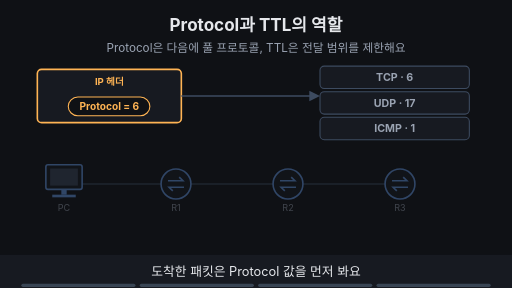
t = 0.00 s
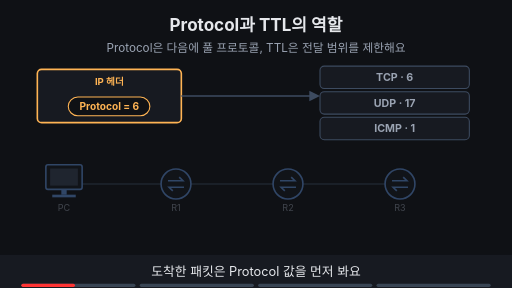
t = 1.88 s
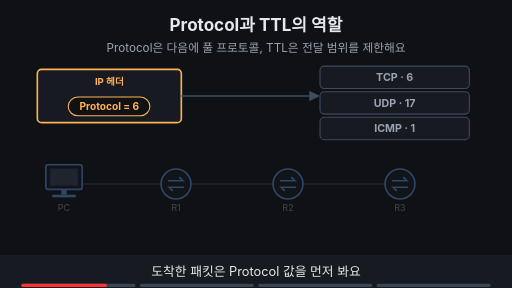
t = 3.00 s
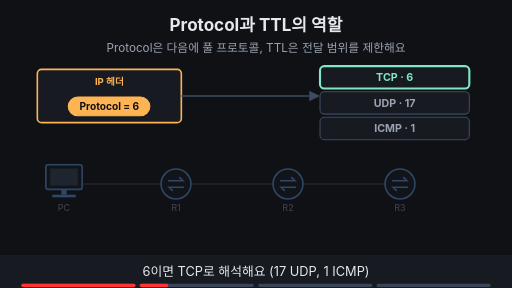
t = 5.00 s
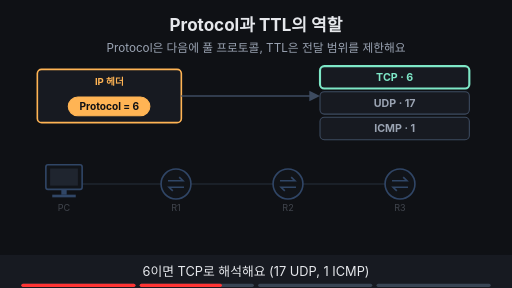
t = 6.88 s
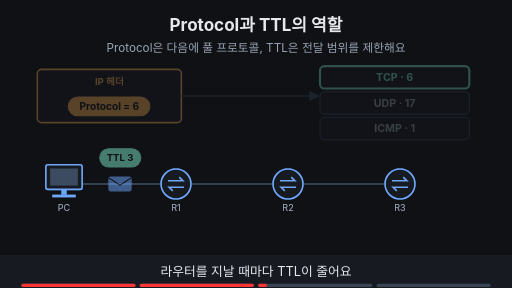
t = 8.31 s

The animated SVG that drew these frames (rendered in a browser with its animation timeline set to each time). Animation: 17 SMIL elements (animate=17); frames cover the first 8.31 s, repeats indefinitely.

<svg xmlns="http://www.w3.org/2000/svg" viewBox="0 0 960 540" width="960" height="540" font-family="-apple-system,'Apple SD Gothic Neo','Segoe UI',sans-serif">
<title>Protocol과 TTL의 역할</title>
<rect width="960" height="540" fill="#0f1115"/>
<text x="480" y="58" text-anchor="middle" font-size="32" font-weight="700" fill="#e6e8ec">Protocol과 TTL의 역할</text>
<text x="480" y="98" text-anchor="middle" font-size="22" fill="#9aa3b2">Protocol은 다음에 풀 프로토콜, TTL은 전달 범위를 제한해요</text>
<g opacity="1"><animate attributeName="opacity" values="1;1;0;0" keyTimes="0;0.235;0.250;1" dur="16s" repeatCount="indefinite"/><rect x="70" y="130" width="270" height="100" rx="8" fill="#171a21" stroke="#ffb454" stroke-width="3"/><text x="205" y="160" text-anchor="middle" font-size="18" font-weight="700" fill="#ffb454">IP 헤더</text><rect x="128" y="182" width="153" height="35" rx="18" fill="#0f1115" stroke="#ffb454" stroke-width="2"/><text x="205" y="206.84" text-anchor="middle" font-size="19" font-weight="700" fill="#ffb454">Protocol = 6</text><line x1="340" y1="180" x2="590" y2="180" stroke="#3d4b60" stroke-width="3"/><polygon points="600,180 580,170 580,190" fill="#3d4b60"/><rect x="600" y="124" width="280" height="42" rx="8" fill="#171a21" stroke="#3d4b60" stroke-width="2"/><text x="740" y="152" text-anchor="middle" font-size="20" font-weight="700" fill="#9aa3b2">TCP · 6</text><rect x="600" y="172" width="280" height="42" rx="8" fill="#171a21" stroke="#3d4b60" stroke-width="2"/><text x="740" y="200" text-anchor="middle" font-size="20" font-weight="700" fill="#9aa3b2">UDP · 17</text><rect x="600" y="220" width="280" height="42" rx="8" fill="#171a21" stroke="#3d4b60" stroke-width="2"/><text x="740" y="248" text-anchor="middle" font-size="20" font-weight="700" fill="#9aa3b2">ICMP · 1</text></g><g opacity="0"><animate attributeName="opacity" values="0;0;1;1;0;0" keyTimes="0;0.250;0.265;0.485;0.500;1" dur="16s" repeatCount="indefinite"/><rect x="70" y="130" width="270" height="100" rx="8" fill="#171a21" stroke="#ffb454" stroke-width="3"/><text x="205" y="160" text-anchor="middle" font-size="18" font-weight="700" fill="#ffb454">IP 헤더</text><rect x="128" y="182" width="153" height="35" rx="18" fill="#ffb454" stroke="#ffb454" stroke-width="2"/><text x="205" y="206.84" text-anchor="middle" font-size="19" font-weight="700" fill="#0f1115">Protocol = 6</text><line x1="340" y1="180" x2="590" y2="180" stroke="#3d4b60" stroke-width="3"/><polygon points="600,180 580,170 580,190" fill="#3d4b60"/><rect x="600" y="124" width="280" height="42" rx="8" fill="#171a21" stroke="#7ee7c7" stroke-width="4"/><text x="740" y="152" text-anchor="middle" font-size="20" font-weight="700" fill="#7ee7c7">TCP · 6</text><rect x="600" y="172" width="280" height="42" rx="8" fill="#171a21" stroke="#3d4b60" stroke-width="2"/><text x="740" y="200" text-anchor="middle" font-size="20" font-weight="700" fill="#9aa3b2">UDP · 17</text><rect x="600" y="220" width="280" height="42" rx="8" fill="#171a21" stroke="#3d4b60" stroke-width="2"/><text x="740" y="248" text-anchor="middle" font-size="20" font-weight="700" fill="#9aa3b2">ICMP · 1</text></g><g opacity="0"><animate attributeName="opacity" values="0;0;1;1" keyTimes="0;0.500;0.515;1" dur="16s" repeatCount="indefinite"/><g opacity="0.3"><rect x="70" y="130" width="270" height="100" rx="8" fill="#171a21" stroke="#ffb454" stroke-width="3"/><text x="205" y="160" text-anchor="middle" font-size="18" font-weight="700" fill="#ffb454">IP 헤더</text><rect x="128" y="182" width="153" height="35" rx="18" fill="#ffb454" stroke="#ffb454" stroke-width="2"/><text x="205" y="206.84" text-anchor="middle" font-size="19" font-weight="700" fill="#0f1115">Protocol = 6</text><line x1="340" y1="180" x2="590" y2="180" stroke="#3d4b60" stroke-width="3"/><polygon points="600,180 580,170 580,190" fill="#3d4b60"/><rect x="600" y="124" width="280" height="42" rx="8" fill="#171a21" stroke="#7ee7c7" stroke-width="4"/><text x="740" y="152" text-anchor="middle" font-size="20" font-weight="700" fill="#7ee7c7">TCP · 6</text><rect x="600" y="172" width="280" height="42" rx="8" fill="#171a21" stroke="#3d4b60" stroke-width="2"/><text x="740" y="200" text-anchor="middle" font-size="20" font-weight="700" fill="#9aa3b2">UDP · 17</text><rect x="600" y="220" width="280" height="42" rx="8" fill="#171a21" stroke="#3d4b60" stroke-width="2"/><text x="740" y="248" text-anchor="middle" font-size="20" font-weight="700" fill="#9aa3b2">ICMP · 1</text></g></g><g opacity="0.35"><line x1="120" y1="345" x2="750" y2="345" stroke="#3d4b60" stroke-width="3"/><rect x="86" y="309" width="68" height="46" rx="4" fill="#171a21" stroke="#6ea8fe" stroke-width="3"/><rect x="94" y="316" width="52" height="32" fill="#3d4b60"/><rect x="115" y="355" width="10" height="10" fill="#6ea8fe"/><rect x="98" y="365" width="44" height="5" fill="#6ea8fe"/><circle cx="330" cy="345" r="28" fill="#171a21" stroke="#6ea8fe" stroke-width="3"/><path d="M315 339 h28 l-7 -7 M345 351 h-28 l7 7" fill="none" stroke="#6ea8fe" stroke-width="3"/><text x="330" y="395" text-anchor="middle" font-size="17" fill="#9aa3b2">R1</text><circle cx="540" cy="345" r="28" fill="#171a21" stroke="#6ea8fe" stroke-width="3"/><path d="M525 339 h28 l-7 -7 M555 351 h-28 l7 7" fill="none" stroke="#6ea8fe" stroke-width="3"/><text x="540" y="395" text-anchor="middle" font-size="17" fill="#9aa3b2">R2</text><circle cx="750" cy="345" r="28" fill="#171a21" stroke="#6ea8fe" stroke-width="3"/><path d="M735 339 h28 l-7 -7 M765 351 h-28 l7 7" fill="none" stroke="#6ea8fe" stroke-width="3"/><text x="750" y="395" text-anchor="middle" font-size="17" fill="#9aa3b2">R3</text><text x="120" y="395" text-anchor="middle" font-size="17" fill="#9aa3b2">PC</text></g><g opacity="0"><animate attributeName="opacity" values="0;0;1;1" keyTimes="0;0.500;0.515;1" dur="16s" repeatCount="indefinite"/><line x1="120" y1="345" x2="750" y2="345" stroke="#3d4b60" stroke-width="3"/><rect x="86" y="309" width="68" height="46" rx="4" fill="#171a21" stroke="#6ea8fe" stroke-width="3"/><rect x="94" y="316" width="52" height="32" fill="#3d4b60"/><rect x="115" y="355" width="10" height="10" fill="#6ea8fe"/><rect x="98" y="365" width="44" height="5" fill="#6ea8fe"/><circle cx="330" cy="345" r="28" fill="#171a21" stroke="#6ea8fe" stroke-width="3"/><path d="M315 339 h28 l-7 -7 M345 351 h-28 l7 7" fill="none" stroke="#6ea8fe" stroke-width="3"/><text x="330" y="395" text-anchor="middle" font-size="17" fill="#9aa3b2">R1</text><circle cx="540" cy="345" r="28" fill="#171a21" stroke="#6ea8fe" stroke-width="3"/><path d="M525 339 h28 l-7 -7 M555 351 h-28 l7 7" fill="none" stroke="#6ea8fe" stroke-width="3"/><text x="540" y="395" text-anchor="middle" font-size="17" fill="#9aa3b2">R2</text><circle cx="750" cy="345" r="28" fill="#171a21" stroke="#6ea8fe" stroke-width="3"/><path d="M735 339 h28 l-7 -7 M765 351 h-28 l7 7" fill="none" stroke="#6ea8fe" stroke-width="3"/><text x="750" y="395" text-anchor="middle" font-size="17" fill="#9aa3b2">R3</text><text x="120" y="395" text-anchor="middle" font-size="17" fill="#9aa3b2">PC</text></g><g opacity="0"><animate attributeName="opacity" values="0;0;1;1" keyTimes="0;0.500;0.515;1" dur="16s" repeatCount="indefinite"/><g opacity="0"><animate attributeName="opacity" values="0;0;1;1" keyTimes="0;0.512;0.527;1" dur="16s" repeatCount="indefinite"/><rect x="187" y="279" width="77" height="34" rx="17" fill="#7ee7c7" stroke="#7ee7c7" stroke-width="2"/><text x="225" y="302.48" text-anchor="middle" font-size="18" font-weight="700" fill="#0f1115">TTL 3</text><rect x="203" y="331" width="44" height="28" rx="5" fill="#6ea8fe"/><path d="M203 333 l22 14 l22 -14" fill="none" stroke="#0f1115" stroke-width="2"/></g><g opacity="0"><animate attributeName="opacity" values="0;0;1;1" keyTimes="0;0.600;0.615;1" dur="16s" repeatCount="indefinite"/><rect x="397" y="279" width="77" height="34" rx="17" fill="#7ee7c7" stroke="#7ee7c7" stroke-width="2"/><text x="435" y="302.48" text-anchor="middle" font-size="18" font-weight="700" fill="#0f1115">TTL 2</text><rect x="413" y="331" width="44" height="28" rx="5" fill="#6ea8fe"/><path d="M413 333 l22 14 l22 -14" fill="none" stroke="#0f1115" stroke-width="2"/></g><g opacity="0"><animate attributeName="opacity" values="0;0;1;1" keyTimes="0;0.688;0.703;1" dur="16s" repeatCount="indefinite"/><rect x="607" y="279" width="77" height="34" rx="17" fill="#7ee7c7" stroke="#7ee7c7" stroke-width="2"/><text x="645" y="302.48" text-anchor="middle" font-size="18" font-weight="700" fill="#0f1115">TTL 1</text><rect x="623" y="331" width="44" height="28" rx="5" fill="#6ea8fe"/><path d="M623 333 l22 14 l22 -14" fill="none" stroke="#0f1115" stroke-width="2"/></g></g><g opacity="0"><animate attributeName="opacity" values="0;0;1;1" keyTimes="0;0.750;0.765;1" dur="16s" repeatCount="indefinite"/><rect x="712" y="279" width="77" height="34" rx="17" fill="#ff7b72" stroke="#ff7b72" stroke-width="2"/><text x="750" y="302.48" text-anchor="middle" font-size="18" font-weight="700" fill="#0f1115">TTL 0</text><circle cx="814" cy="345" r="16" fill="#ff7b72"/><path d="M807 338 l14 14 M821 338 l-14 14" stroke="#0f1115" stroke-width="4"/><text x="750" y="440" text-anchor="middle" font-size="19" font-weight="700" fill="#ff7b72">폐기돼요</text></g>
<rect x="0" y="478" width="960" height="62" fill="#171a21"/>
<g opacity="1"><animate attributeName="opacity" values="1;1;0;0" keyTimes="0;0.235;0.250;1" dur="16s" repeatCount="indefinite"/><text x="480" y="518" text-anchor="middle" font-size="24" fill="#e6e8ec">도착한 패킷은 Protocol 값을 먼저 봐요</text></g>
<g opacity="0"><animate attributeName="opacity" values="0;0;1;1;0;0" keyTimes="0;0.250;0.265;0.485;0.500;1" dur="16s" repeatCount="indefinite"/><text x="480" y="518" text-anchor="middle" font-size="24" fill="#e6e8ec">6이면 TCP로 해석해요 (17 UDP, 1 ICMP)</text></g>
<g opacity="0"><animate attributeName="opacity" values="0;0;1;1;0;0" keyTimes="0;0.500;0.515;0.735;0.750;1" dur="16s" repeatCount="indefinite"/><text x="480" y="518" text-anchor="middle" font-size="24" fill="#e6e8ec">라우터를 지날 때마다 TTL이 줄어요</text></g>
<g opacity="0"><animate attributeName="opacity" values="0;0;1;1" keyTimes="0;0.750;0.765;1" dur="16s" repeatCount="indefinite"/><text x="480" y="518" text-anchor="middle" font-size="24" fill="#e6e8ec">TTL이 0이 되면 폐기돼요 (예시 값)</text></g>

<g aria-label="재생 진행 막대" data-stage-count="4"><g class="progress-segment" data-stage="1"><rect x="40" y="532" width="214" height="6" rx="3" fill="#394554"/><rect x="40" y="532" width="0" height="6" rx="3" fill="#ff3434"><animate attributeName="width" values="0;214;214" keyTimes="0;0.250000;1" dur="16s" repeatCount="indefinite"/></rect></g><g class="progress-segment" data-stage="2"><rect x="262" y="532" width="214" height="6" rx="3" fill="#394554"/><rect x="262" y="532" width="0" height="6" rx="3" fill="#ff3434"><animate attributeName="width" values="0;0;214;214" keyTimes="0;0.250000;0.500000;1" dur="16s" repeatCount="indefinite"/></rect></g><g class="progress-segment" data-stage="3"><rect x="484" y="532" width="214" height="6" rx="3" fill="#394554"/><rect x="484" y="532" width="0" height="6" rx="3" fill="#ff3434"><animate attributeName="width" values="0;0;214;214" keyTimes="0;0.500000;0.750000;1" dur="16s" repeatCount="indefinite"/></rect></g><g class="progress-segment" data-stage="4"><rect x="706" y="532" width="214" height="6" rx="3" fill="#394554"/><rect x="706" y="532" width="0" height="6" rx="3" fill="#ff3434"><animate attributeName="width" values="0;0;214" keyTimes="0;0.750000;1" dur="16s" repeatCount="indefinite"/></rect></g></g></svg>
